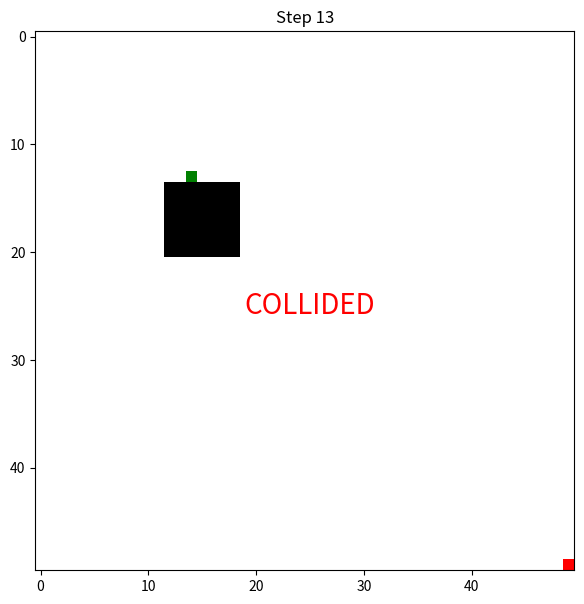

Here is the Python script that generated this plot:
import numpy as np
import matplotlib.pyplot as plt
from matplotlib.colors import ListedColormap
import heapq
from scipy.ndimage import label, center_of_mass

GRID_SIZE = 50
VISION_RADIUS = 25
BOX_SIZE = 3

def astar(start, goal, grid):
    def heuristic(a, b):
        return abs(a[0] - b[0]) + abs(a[1] - b[1])

    open_set = []
    heapq.heappush(open_set, (0, start))
    came_from = {}
    g_score = {start: 0}

    while open_set:
        _, current = heapq.heappop(open_set)

        if current == goal:
            path = []
            while current:
                path.append(current)
                current = came_from.get(current)
            return path[::-1]

        for dx, dy in [(-1,0), (1,0), (0,-1), (0,1), (-1, -1), (-1, 1), (1, -1), (1,1)]:
            neighbor = (current[0]+dx, current[1]+dy)
            if 0 <= neighbor[0] < GRID_SIZE and 0 <= neighbor[1] < GRID_SIZE:
                if grid[neighbor[1], neighbor[0]] == 1:
                    continue
                tentative_g = g_score[current] + 1
                if tentative_g < g_score.get(neighbor, float('inf')):
                    came_from[neighbor] = current
                    g_score[neighbor] = tentative_g
                    heapq.heappush(open_set, (tentative_g + heuristic(neighbor, goal), neighbor))
    return None

class Robot:
    def __init__(self, pos, goal):
        self.pos = pos
        self.goal = goal
        self.known_map = -np.ones((GRID_SIZE, GRID_SIZE), dtype=int)

    def sense(self, grid):
        x, y = self.pos
        obstacle_grid = np.zeros_like(grid)
        for i in range(max(0, x-VISION_RADIUS), min(GRID_SIZE, x+VISION_RADIUS+1)):
            for j in range(max(0, y-VISION_RADIUS), min(GRID_SIZE, y+VISION_RADIUS+1)):
                if abs(i - x) + abs(j - y) <= VISION_RADIUS:
                    obstacle_grid[j, i] = grid[j, i]
                    self.known_map[j, i] = grid[j, i]

        labeled, num = label(obstacle_grid)
        centroids = center_of_mass(obstacle_grid, labeled, range(1, num+1))
        obstacles = [(int(c[1]), int(c[0])) for c in centroids]
        return obstacles

    def plan(self):
        return astar(self.pos, self.goal, self.known_map)

    def move(self, path):
        if path and len(path) > 1:
            self.pos = path[1]

# Initialize visualization
fig, ax = plt.subplots(figsize=(7,7))
plt.ion()
cmap = ListedColormap(['white', 'black', 'blue', 'green', 'red'])

# Initialize robot and obstacle
robot = Robot((0,0), (49,49))
goal_switch = {(0,0): (49,49), (49,49): (0,0)}
obstacle_horizontal = 15
obstacle_vertical = 45
obstacle_pos = (obstacle_horizontal, obstacle_vertical)
velocity = -2  # 1 = down, -1 = up

for step in range(1000):
    # Update obstacle position
    grid = np.zeros((GRID_SIZE, GRID_SIZE), dtype=int)
    oy = obstacle_pos[1] + velocity
  
    # Reverse velocity at boundaries
    if oy >= 49 or oy <= 0:
        velocity *= -1
        oy = obstacle_pos[1] + velocity
  
    # Create 5x5 obstacle
    obstacle_pos = (obstacle_horizontal, oy)
    for dx in range(-BOX_SIZE, BOX_SIZE+1):
        for dy in range(-BOX_SIZE, BOX_SIZE+1):
            x, y = obstacle_pos[0]+dx, obstacle_pos[1]+dy
            if 0 <= x < GRID_SIZE and 0 <= y < GRID_SIZE:
                grid[y, x] = 1

    
    # Robot operations
    robot.sense(grid)
    path = robot.plan()
    if path:
        robot.move(path)
    else:
        print("No path found!")
        # Check collision
        rx, ry = robot.pos
        if (obstacle_horizontal-BOX_SIZE <= rx <= obstacle_horizontal+BOX_SIZE) and (obstacle_pos[1]-BOX_SIZE <= ry <= obstacle_pos[1]+BOX_SIZE):
            ax.text(GRID_SIZE//2, GRID_SIZE//2, 'COLLIDED', 
                fontsize=20, color='red', ha='center', va='center')
            plt.pause(2)
        break

    

    # Update visualization
    vis_grid = grid.copy()
    vis_grid[robot.pos[1], robot.pos[0]] = 2
    vis_grid[robot.goal[1], robot.goal[0]] = 3

    ax.clear()
    ax.set_title(f"Step {step}")
    ax.imshow(vis_grid, cmap=cmap, origin='upper')
  
    # Switch goal when reached
    if robot.pos == robot.goal:
        robot.goal = goal_switch[robot.goal]
  
    plt.pause(0.1)

plt.ioff()
plt.show()